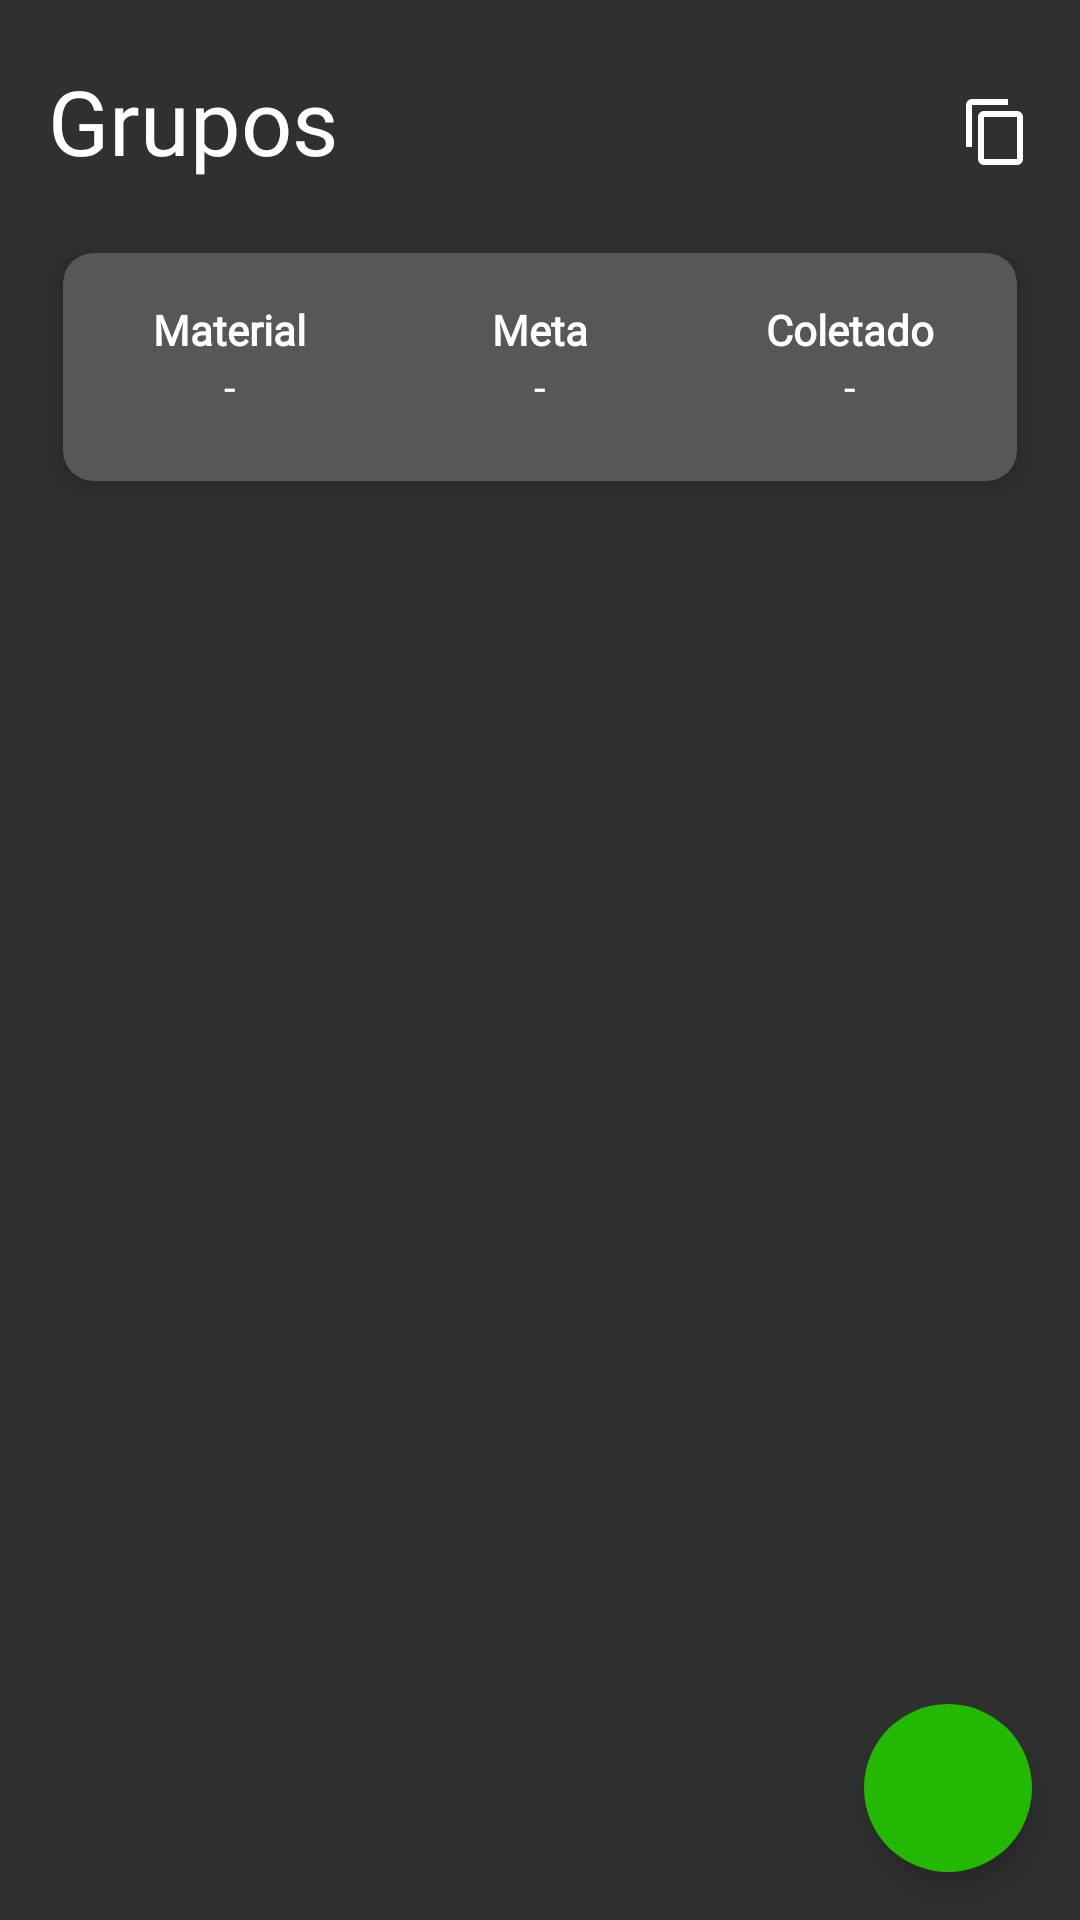

Here is an Android app screen rendered from its layout file. Give the layout XML and the strings, colors and styles it references.
<!-- AndroidManifest.xml: application theme Theme.Projetofinaldmo -->
<!-- res/layout/activity_visualizar_grupo.xml -->
<?xml version="1.0" encoding="utf-8"?>
<androidx.constraintlayout.widget.ConstraintLayout xmlns:android="http://schemas.android.com/apk/res/android"
    xmlns:app="http://schemas.android.com/apk/res-auto"
    xmlns:tools="http://schemas.android.com/tools"
    android:id="@+id/main"
    android:layout_width="match_parent"
    android:layout_height="match_parent"
    tools:context=".VisualizarGrupoActivity"
    android:background="@color/dark_gray">

    <TextView
        android:id="@+id/textView"
        android:layout_width="0dp"
        android:layout_height="wrap_content"
        android:layout_marginTop="20dp"
        android:layout_marginEnd="48dp"
        android:layout_marginStart="16dp"
        android:text="Grupos"
        android:fontFamily="@font/poppins"
        android:textSize="30sp"
        android:textColor="@android:color/white"
        android:ellipsize="end"
        android:maxLines="1"
        android:gravity="start"
        app:layout_constraintStart_toStartOf="parent"
        app:layout_constraintEnd_toEndOf="parent"
        app:layout_constraintTop_toTopOf="parent"
        app:layout_constraintHorizontal_bias="0"/>

    <ImageView
        android:id="@+id/iconView"
        android:layout_width="24dp"
        android:layout_height="24dp"
        android:layout_marginTop="32dp"
        android:layout_marginEnd="16dp"
        android:src="@drawable/baseline_content_copy_24"
        android:onClick="onIconClick"
        app:layout_constraintEnd_toEndOf="parent"
        app:layout_constraintTop_toTopOf="parent" />

    <androidx.cardview.widget.CardView xmlns:android="http://schemas.android.com/apk/res/android"
        xmlns:card_view="http://schemas.android.com/apk/res-auto"
        android:layout_width="match_parent"
        android:layout_height="100dp"
        android:id="@+id/card_info"
        android:layout_margin="12dp"
        card_view:cardBackgroundColor="@color/gray"
        card_view:cardCornerRadius="10dp"
        card_view:cardElevation="6dp"
        card_view:contentPadding="4dp"
        card_view:cardUseCompatPadding="true"
        app:layout_constraintStart_toStartOf="parent"
        app:layout_constraintEnd_toEndOf="parent"
        app:layout_constraintTop_toBottomOf="@id/textView"
        app:layout_constraintHorizontal_bias="0.5">

        <GridLayout
            android:layout_width="match_parent"
            android:layout_height="match_parent"
            android:columnCount="3"
            android:rowCount="2"
            android:paddingTop="8dp"
            android:layout_gravity="center">

            
            <LinearLayout
                android:layout_width="0dp"
                android:layout_height="wrap_content"
                android:orientation="vertical"
                android:layout_row="0"
                android:layout_column="0"
                android:layout_margin="4dp"
                android:layout_columnWeight="1">

                <TextView
                    android:layout_width="wrap_content"
                    android:layout_height="wrap_content"
                    android:fontFamily="@font/poppins"
                    android:layout_gravity="center"
                    android:textColor="@android:color/white"
                    android:text="Material"
                    android:textStyle="bold"/>

                <TextView
                    android:layout_width="wrap_content"
                    android:id="@+id/txtMaterial"
                    android:layout_gravity="center"
                    android:layout_height="wrap_content"
                    android:textColor="@android:color/white"
                    android:fontFamily="@font/poppins"
                    android:text="-"/>
            </LinearLayout>

            
            <LinearLayout
                android:layout_width="0dp"
                android:layout_height="wrap_content"
                android:orientation="vertical"
                android:layout_row="0"
                android:layout_column="1"
                android:layout_margin="4dp"
                android:layout_columnWeight="1">

                <TextView
                    android:layout_width="wrap_content"
                    android:layout_height="wrap_content"
                    android:text="Meta"
                    android:layout_gravity="center"
                    android:fontFamily="@font/poppins"
                    android:textColor="@android:color/white"
                    android:textStyle="bold"/>

                <TextView
                    android:layout_width="wrap_content"
                    android:layout_height="wrap_content"
                    android:fontFamily="@font/poppins"
                    android:layout_gravity="center"
                    android:id="@+id/txtMeta"
                    android:textColor="@android:color/white"
                    android:text="-"/>
            </LinearLayout>

            
            <LinearLayout
                android:layout_width="0dp"
                android:layout_height="wrap_content"
                android:orientation="vertical"
                android:layout_row="0"
                android:layout_column="2"
                android:layout_margin="4dp"
                android:layout_columnWeight="1">

                <TextView
                    android:layout_width="wrap_content"
                    android:layout_height="wrap_content"
                    android:layout_gravity="center"
                    android:fontFamily="@font/poppins"
                    android:textColor="@android:color/white"
                    android:text="Coletado"
                    android:textStyle="bold"/>

                <TextView
                    android:layout_width="wrap_content"
                    android:layout_height="wrap_content"
                    android:layout_gravity="center"
                    android:id="@+id/txtColetado"
                    android:fontFamily="@font/poppins"
                    android:textColor="@android:color/white"
                    android:text="-"/>
            </LinearLayout>


        </GridLayout>

    </androidx.cardview.widget.CardView>





    <androidx.recyclerview.widget.RecyclerView
        android:id="@+id/recyclerViewPostagens"
        android:layout_width="match_parent"
        android:layout_height="0dp"
        android:layout_marginTop="20dp"
        app:layout_constraintBottom_toBottomOf="parent"
        app:layout_constraintEnd_toEndOf="parent"
        app:layout_constraintHorizontal_bias="0.0"
        app:layout_constraintStart_toStartOf="parent"
        app:layout_constraintTop_toBottomOf="@id/card_info"/>

    <com.google.android.material.floatingactionbutton.FloatingActionButton
        android:id="@+id/fab_add"
        android:layout_width="wrap_content"
        android:layout_height="wrap_content"
        android:layout_margin="16dp"
        style="@style/CustomFAB"
        android:src="@drawable/baseline_add_24"
        android:textColor="@color/white"
        app:backgroundTint="@color/colorPrimary"
        app:fabSize="normal"
        app:layout_constraintBottom_toBottomOf="parent"
        app:layout_constraintEnd_toEndOf="parent" />

</androidx.constraintlayout.widget.ConstraintLayout>
<!-- resources referenced by this layout -->
<resources>
  <color name="colorPrimary">#23B801</color>
  <color name="dark_gray">#303030</color>
  <color name="gray">#575757</color>
  <color name="white">#FFFFFF</color>
  <!-- drawable baseline_content_copy_24 (drawable) -->
  <vector xmlns:android="http://schemas.android.com/apk/res/android"
      android:height="12dp"
      android:width="12dp"
      android:viewportHeight="24"
      android:viewportWidth="24"
      android:tint="#FFFFFF">
  
      <path
          android:fillColor="@android:color/white"
          android:pathData="M16,1L4,1c-1.1,0 -2,0.9 -2,2v14h2L4,3h12L16,1zM19,5L8,5c-1.1,0 -2,0.9 -2,2v14c0,1.1 0.9,2 2,2h11c1.1,0 2,-0.9 2,-2L21,7c0,-1.1 -0.9,-2 -2,-2zM19,21L8,21L8,7h11v14z"/>
  
  </vector>
  <style name="CustomFAB" parent="Widget.MaterialComponents.FloatingActionButton">
          <item name="backgroundTint">@color/colorPrimary</item>
          <item name="fabSize">normal</item>
          <item name="borderWidth">0dp</item> 
      </style>
  <style name="Theme.Projetofinaldmo" parent="Base.Theme.Projetofinaldmo" />
  <style name="Base.Theme.Projetofinaldmo" parent="Theme.Material3.DayNight.NoActionBar">
          <item name="colorPrimary">@color/colorPrimary</item>
          <item name="colorPrimaryVariant">@color/black</item>
          
          <item name="colorSecondary">@color/ColorSencondary</item>
          
          <item name="android:statusBarColor" tools:targetApi="l">?attr/colorPrimaryVariant</item>
      </style>
  <color name="black">#000000</color>
  <color name="ColorSencondary">#ADFFFF</color>
</resources>
